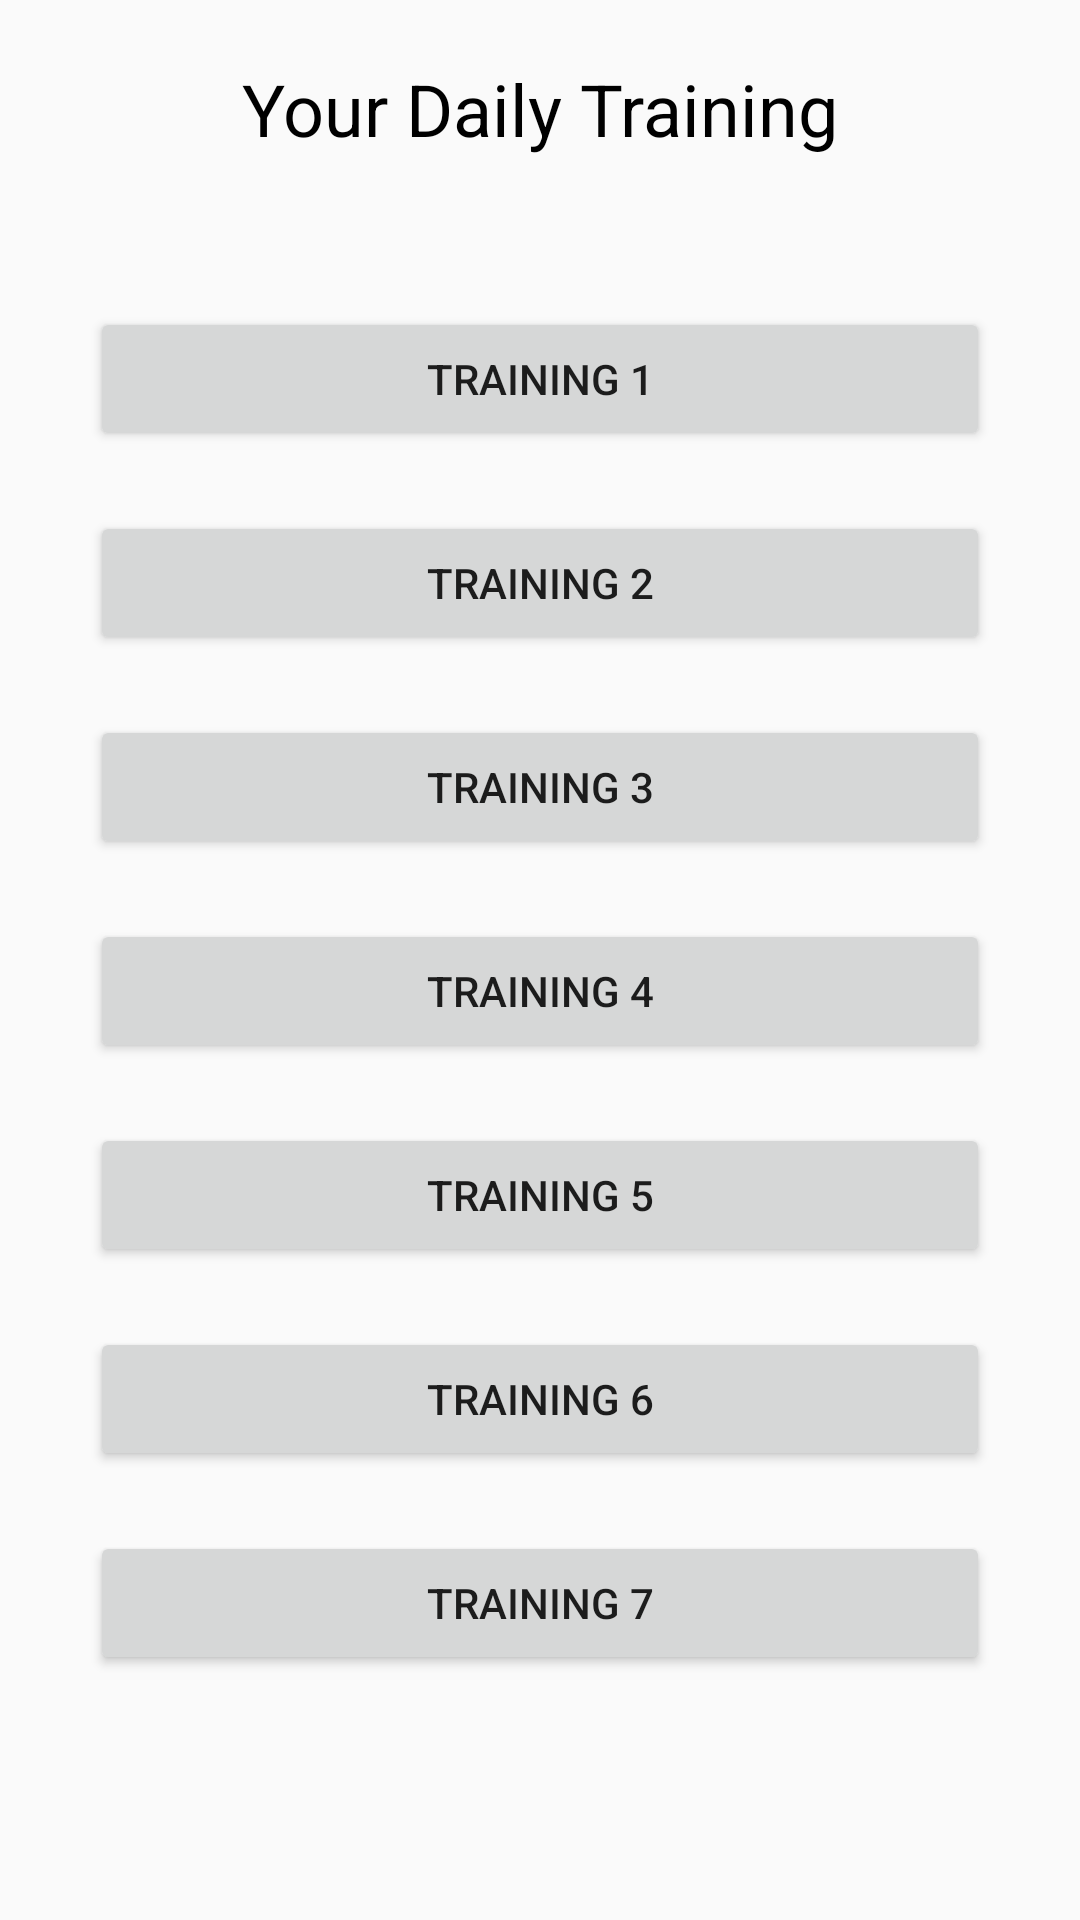

Reconstruct the res/layout file that produces this screen, plus the resources it refers to.
<!-- AndroidManifest.xml: application theme AppTheme -->
<!-- res/layout/activity_training.xml -->
<?xml version="1.0" encoding="utf-8"?>
<RelativeLayout
    xmlns:android="http://schemas.android.com/apk/res/android"
    android:orientation="vertical"
    android:layout_width="match_parent"
    android:layout_height="match_parent">
    <TextView
        android:id="@+id/trn_title"
        android:layout_width="wrap_content"
        android:layout_height="wrap_content"
        style="@style/AppText"
        android:layout_marginTop="20dp"
        android:layout_marginLeft="20dp"
        android:textSize="24dp"
        android:layout_centerHorizontal="true"
        android:text="Your Daily Training">
    </TextView>
    <Button
        android:id="@+id/btn_trn_1"
        android:layout_width="300dp"
        android:layout_height="wrap_content"
        android:layout_marginTop="50dp"
        android:layout_below="@id/trn_title"
        android:layout_centerHorizontal="true"
        android:text="Training 1">
    </Button>
    <Button
        android:id="@+id/btn_trn_2"
        android:layout_width="300dp"
        android:layout_height="wrap_content"
        android:layout_marginTop="20dp"
        android:layout_below="@id/btn_trn_1"
        android:layout_centerHorizontal="true"
        android:text="Training 2">
    </Button>
    <Button
        android:id="@+id/btn_trn_3"
        android:layout_width="300dp"
        android:layout_height="wrap_content"
        android:layout_marginTop="20dp"
        android:layout_below="@id/btn_trn_2"
        android:layout_centerHorizontal="true"
        android:text="Training 3">
    </Button>
    <Button
        android:id="@+id/btn_trn_4"
        android:layout_width="300dp"
        android:layout_height="wrap_content"
        android:layout_marginTop="20dp"
        android:layout_below="@id/btn_trn_3"
        android:layout_centerHorizontal="true"
        android:text="Training 4">
    </Button>
    <Button
        android:id="@+id/btn_trn_5"
        android:layout_width="300dp"
        android:layout_height="wrap_content"
        android:layout_marginTop="20dp"
        android:layout_below="@id/btn_trn_4"
        android:layout_centerHorizontal="true"
        android:text="Training 5">
    </Button>
    <Button
        android:id="@+id/btn_trn_6"
        android:layout_width="300dp"
        android:layout_height="wrap_content"
        android:layout_marginTop="20dp"
        android:layout_below="@id/btn_trn_5"
        android:layout_centerHorizontal="true"
        android:text="Training 6">
    </Button>
    <Button
        android:id="@+id/btn_trn_7"
        android:layout_width="300dp"
        android:layout_height="wrap_content"
        android:layout_marginTop="20dp"
        android:layout_below="@id/btn_trn_6"
        android:layout_centerHorizontal="true"
        android:text="Training 7">
    </Button>


</RelativeLayout>
<!-- resources referenced by this layout -->
<resources>
  <style name="AppText">
          <item name="android:textSize">14sp</item>
          <item name="android:textColor">#000000</item>
      </style>
  <style name="AppTheme" parent="Theme.AppCompat.Light.DarkActionBar">
          
          <item name="colorPrimary">@color/colorPrimary</item>
          <item name="colorPrimaryDark">@color/colorPrimaryDark</item>
          <item name="colorAccent">@color/colorAccent</item>
      </style>
  <!-- not gathered from this repository: default colours our renderer supplied (Android Studio template values) -->
  <color name="colorPrimary">#FF6200EE</color>
  <color name="colorPrimaryDark">#FF3700B3</color>
  <color name="colorAccent">#FF03DAC5</color>
</resources>
